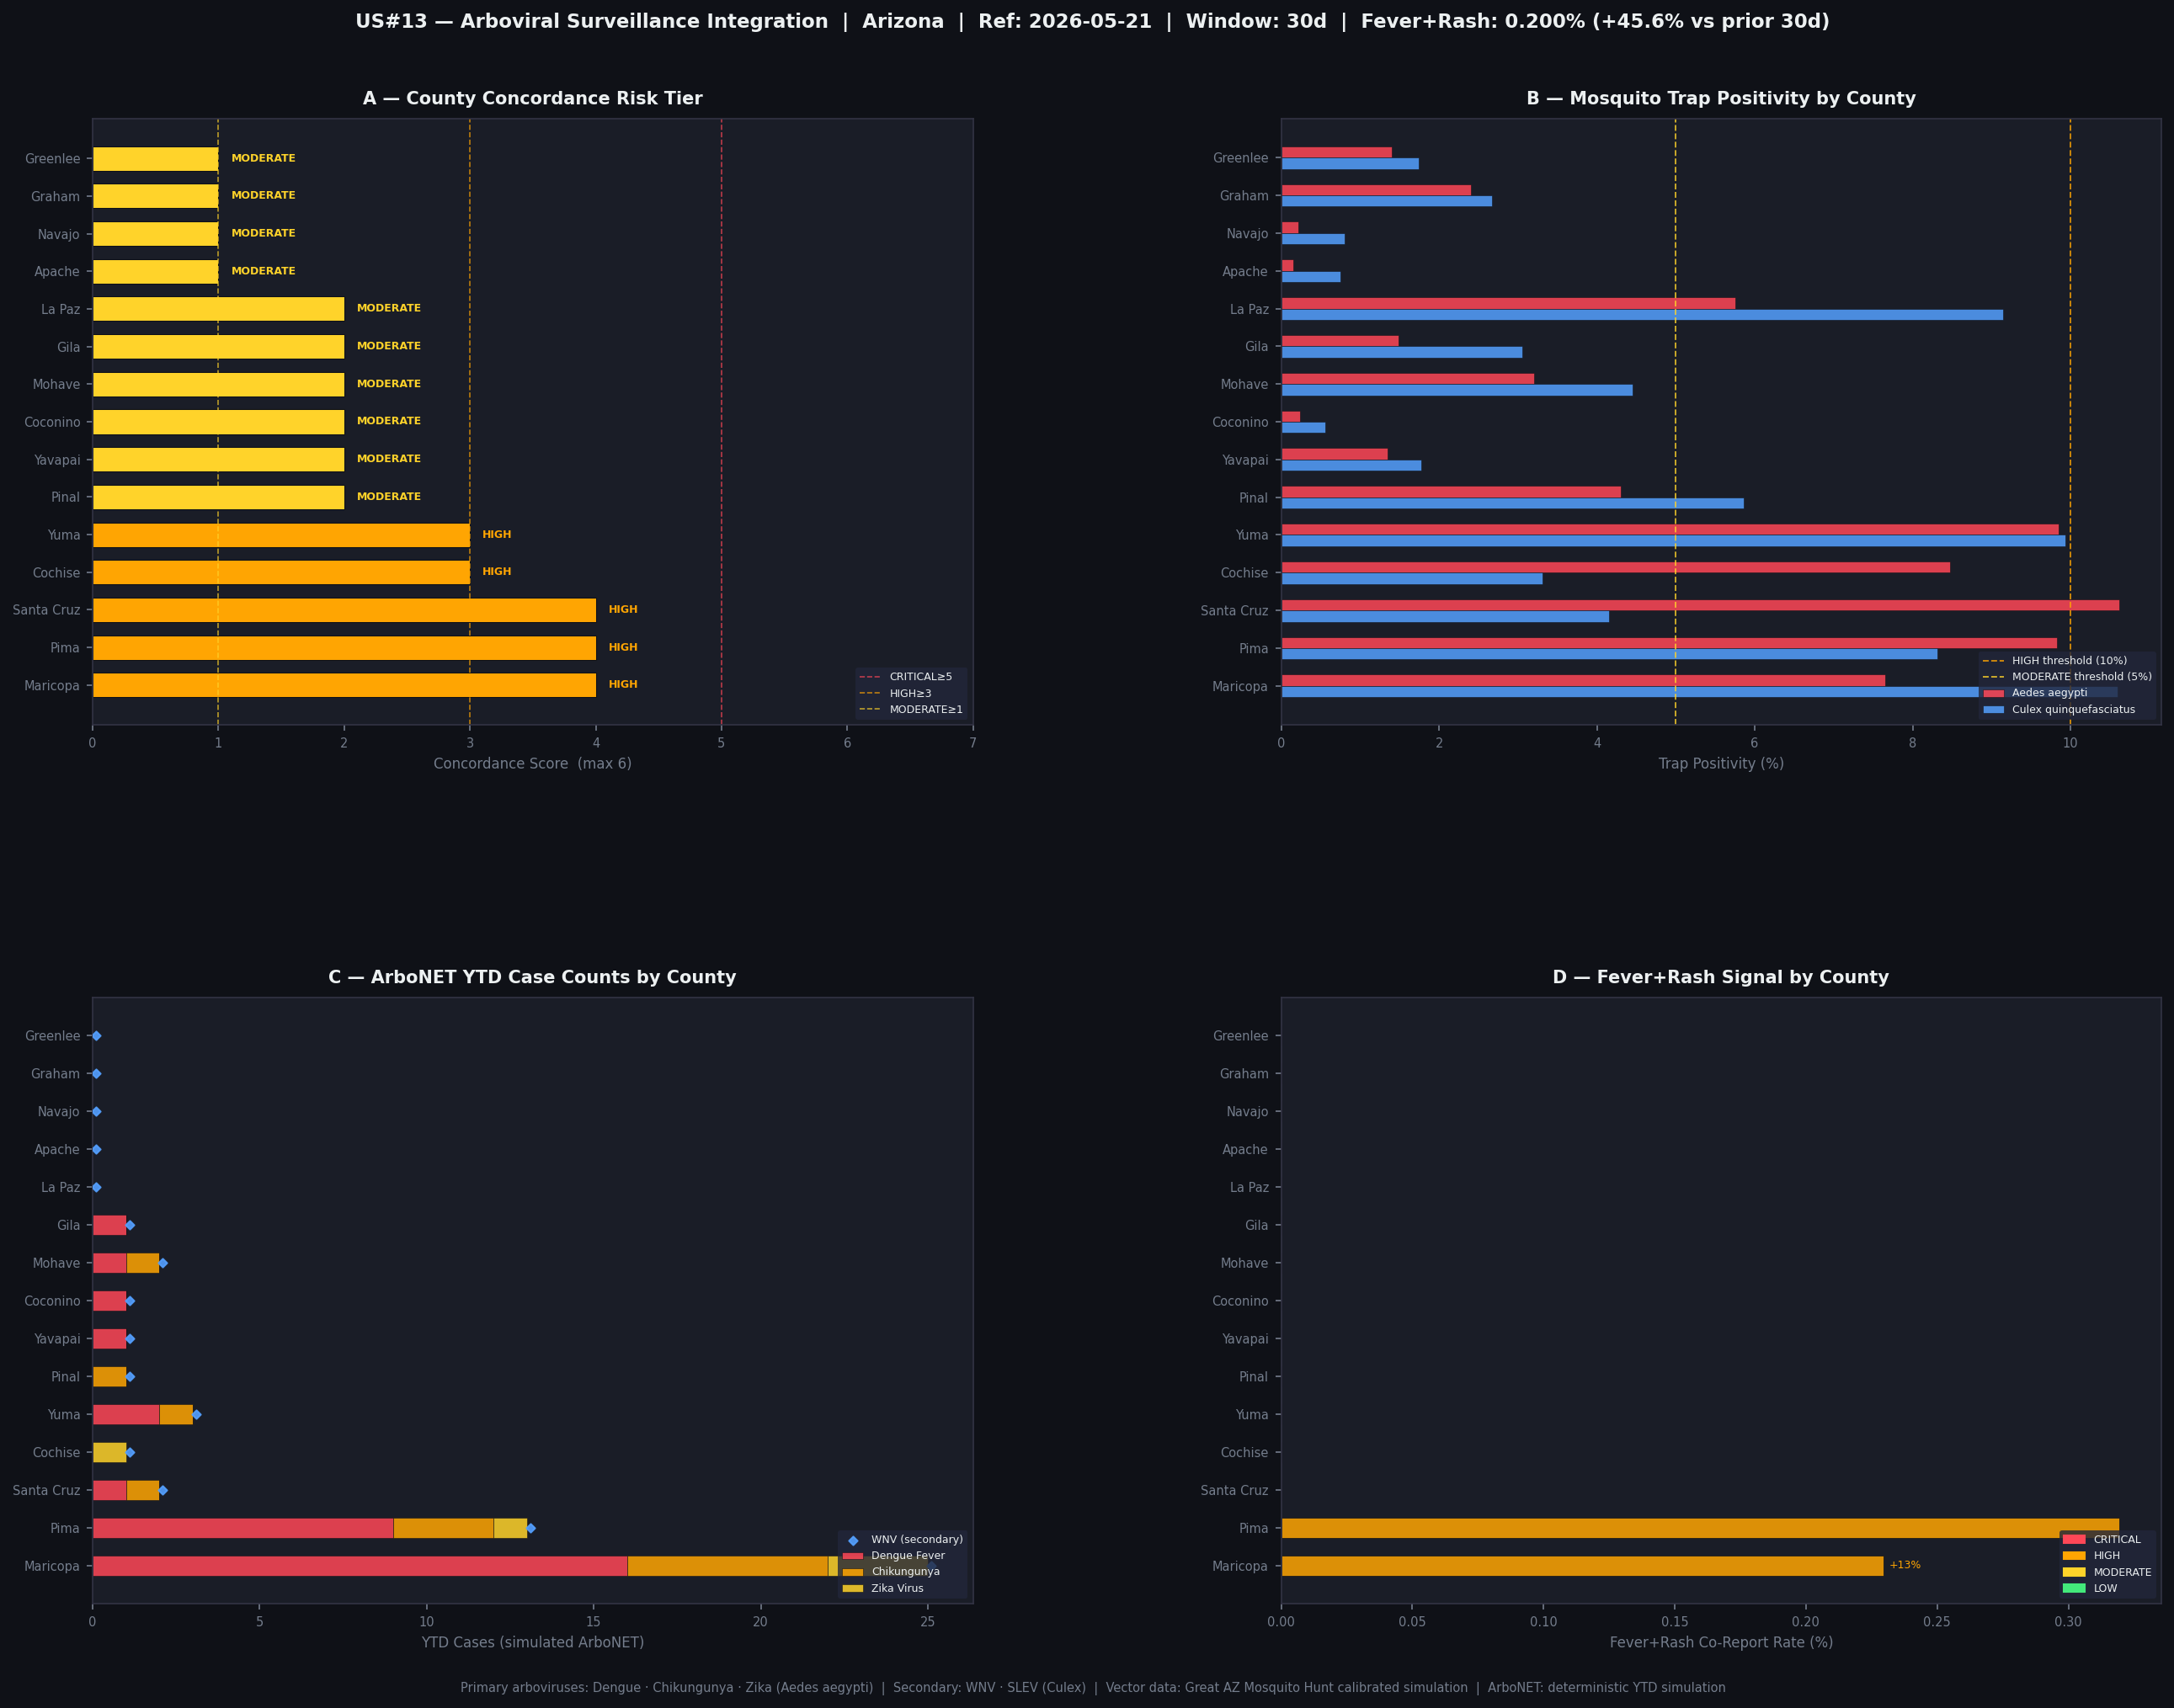

This figure's Python source:
#!/usr/bin/env python3
"""
EpiHack — User Story #13
Arboviral Surveillance Integration
====================================
Synthesizes three data streams:
  1. EpiHack Fever+Rash community signals by postal code / county
  2. Deterministic mosquito trap positivity (Aedes aegypti + Culex quinquefasciatus)
     calibrated to Great AZ Mosquito Hunt seasonal patterns
  3. Deterministic ArboNET case-count simulation by county and pathogen

Primary arboviruses  : Dengue, Chikungunya, Zika   (Aedes aegypti-borne)
Secondary arboviruses: West Nile Virus, St. Louis Encephalitis (Culex-borne)
Risk tiers           : CRITICAL / HIGH / MODERATE / LOW (concordance-weighted)

Outputs
-------
  1. Terminal structured concordance + risk-tier table
  2. arboviral_surveillance_report.png  — 4-panel Matplotlib figure
  3. arboviral_surveillance_report.html — interactive dark-mode dashboard

Usage
-----
    python arboviral_surveillance_report.py \\
        --db epihack-mini.db \\
        --window 30 \\
        --out arboviral_surveillance_report.png

References
----------
  Melnick JL (1996) Enteroviruses — polioviruses, coxsackieviruses, echoviruses.
  CDC ArboNET Surveillance — https://www.cdc.gov/westnile/statsmaps/
  Great AZ Mosquito Hunt — https://extension.arizona.edu/mosquitoes
  ADHS Vector-Borne Disease — https://www.azdhs.gov/vector-borne/
"""

import argparse
import hashlib
import math
import sqlite3
import sys
import warnings
from collections import defaultdict
from datetime import date, datetime, timedelta
from pathlib import Path

import matplotlib
matplotlib.use("Agg")
import matplotlib.patches as mpatches
import matplotlib.pyplot as plt
import matplotlib.gridspec as gridspec
from matplotlib.colors import LinearSegmentedColormap
import numpy as np
import pandas as pd

warnings.filterwarnings("ignore", category=FutureWarning)
warnings.filterwarnings("ignore", category=UserWarning)

# ── Design system ──────────────────────────────────────────────────────────────
BG        = "#0f1117"
SURFACE   = "#1a1d27"
SURFACE2  = "#22263a"
ACCENT    = "#6c63ff"
RED       = "#ff4757"
ORANGE    = "#ffa502"
YELLOW    = "#ffd32a"
GREEN     = "#43e97b"
TEAL      = "#00d2d3"
BLUE      = "#54a0ff"
PURPLE    = "#5f27cd"
GREY      = "#747d8c"
WHITE     = "#ecf0f1"
PINK      = "#ff6b9d"

TIER_COLOR = {
    "CRITICAL": RED,
    "HIGH":     ORANGE,
    "MODERATE": YELLOW,
    "LOW":      GREEN,
    "NO_DATA":  GREY,
}

# ── Arboviral pathogen registry ────────────────────────────────────────────────
ARBOVIRUSES = {
    "dengue": {
        "label":    "Dengue Fever",
        "vector":   "Aedes aegypti",
        "class":    "primary",
        "color":    RED,
        "peak_months": [7, 8, 9, 10],
        "az_risk_counties": ["Pima", "Santa Cruz", "Yuma", "Cochise", "Maricopa"],
        "symptoms": ["fever", "rash", "muscle_or_body_aches_and_pains", "red_eyes"],
        "concern":  "HIGH",
    },
    "chikungunya": {
        "label":    "Chikungunya",
        "vector":   "Aedes aegypti / Aedes albopictus",
        "class":    "primary",
        "color":    ORANGE,
        "peak_months": [7, 8, 9, 10],
        "az_risk_counties": ["Pima", "Santa Cruz", "Yuma", "Cochise"],
        "symptoms": ["fever", "rash", "muscle_or_body_aches_and_pains"],
        "concern":  "HIGH",
    },
    "zika": {
        "label":    "Zika Virus",
        "vector":   "Aedes aegypti",
        "class":    "primary",
        "color":    YELLOW,
        "peak_months": [7, 8, 9, 10],
        "az_risk_counties": ["Pima", "Santa Cruz", "Yuma", "Cochise"],
        "symptoms": ["fever", "rash", "red_eyes"],
        "concern":  "HIGH",
    },
    "wnv": {
        "label":    "West Nile Virus",
        "vector":   "Culex quinquefasciatus",
        "class":    "secondary",
        "color":    BLUE,
        "peak_months": [7, 8, 9],
        "az_risk_counties": ["Maricopa", "Pima", "Pinal", "Yuma", "La Paz"],
        "symptoms": ["fever", "muscle_or_body_aches_and_pains", "chills"],
        "concern":  "MODERATE",
    },
    "slev": {
        "label":    "St. Louis Encephalitis",
        "vector":   "Culex quinquefasciatus",
        "class":    "secondary",
        "color":    PURPLE,
        "peak_months": [8, 9, 10],
        "az_risk_counties": ["Maricopa", "Pima", "Pinal", "Yuma"],
        "symptoms": ["fever", "chills"],
        "concern":  "MODERATE",
    },
}

# ── Arizona county metadata ────────────────────────────────────────────────────
COUNTY_META = {
    "Maricopa":   {"pop": 4500000, "lat": 33.4, "lon": -112.1, "border": False, "elevation": "low",  "urban": True},
    "Pima":       {"pop": 1100000, "lat": 32.2, "lon": -110.9, "border": True,  "elevation": "low",  "urban": True},
    "Santa Cruz": {"pop": 48000,   "lat": 31.5, "lon": -110.8, "border": True,  "elevation": "mid",  "urban": False},
    "Cochise":    {"pop": 126000,  "lat": 31.9, "lon": -109.8, "border": True,  "elevation": "mid",  "urban": False},
    "Yuma":       {"pop": 220000,  "lat": 32.7, "lon": -114.6, "border": True,  "elevation": "low",  "urban": False},
    "Pinal":      {"pop": 470000,  "lat": 32.9, "lon": -111.3, "border": False, "elevation": "low",  "urban": False},
    "Yavapai":    {"pop": 245000,  "lat": 34.5, "lon": -112.5, "border": False, "elevation": "mid",  "urban": False},
    "Coconino":   {"pop": 145000,  "lat": 35.7, "lon": -111.8, "border": False, "elevation": "high", "urban": False},
    "Mohave":     {"pop": 215000,  "lat": 35.2, "lon": -113.9, "border": False, "elevation": "low",  "urban": False},
    "Apache":     {"pop": 72000,   "lat": 34.8, "lon": -109.5, "border": False, "elevation": "high", "urban": False},
    "Navajo":     {"pop": 110000,  "lat": 35.0, "lon": -110.3, "border": False, "elevation": "high", "urban": False},
    "Gila":       {"pop": 55000,   "lat": 33.8, "lon": -110.8, "border": False, "elevation": "mid",  "urban": False},
    "Graham":     {"pop": 40000,   "lat": 32.9, "lon": -109.9, "border": False, "elevation": "mid",  "urban": False},
    "Greenlee":   {"pop": 10000,   "lat": 33.2, "lon": -109.2, "border": False, "elevation": "mid",  "urban": False},
    "La Paz":     {"pop": 22000,   "lat": 33.7, "lon": -114.0, "border": False, "elevation": "low",  "urban": False},
}

# ── Aedes aegypti base trap positivity by county (% at peak season) ──────────
AEDES_BASE_POSITIVITY = {
    "Maricopa":   14.0,
    "Pima":       18.0,
    "Santa Cruz": 22.0,
    "Cochise":    16.0,
    "Yuma":       20.0,
    "Pinal":       9.0,
    "Yavapai":     2.5,
    "Coconino":    0.5,
    "Mohave":      6.0,
    "Apache":      0.3,
    "Navajo":      0.4,
    "Gila":        3.0,
    "Graham":      4.5,
    "Greenlee":    3.0,
    "La Paz":     11.0,
}

# ── Culex quinquefasciatus base trap positivity by county (% at peak season) ─
CULEX_BASE_POSITIVITY = {
    "Maricopa":   28.0,
    "Pima":       22.0,
    "Santa Cruz": 12.0,
    "Cochise":    10.0,
    "Yuma":       30.0,
    "Pinal":      18.0,
    "Yavapai":     5.0,
    "Coconino":    1.5,
    "Mohave":     12.0,
    "Apache":      2.0,
    "Navajo":      2.5,
    "Gila":        8.0,
    "Graham":      7.0,
    "Greenlee":    5.0,
    "La Paz":     25.0,
}

# ── Monthly multipliers (seasonality) — month 1=Jan … 12=Dec ─────────────────
AEDES_MONTH_MULT = {
    1: 0.05, 2: 0.08, 3: 0.15, 4: 0.30, 5: 0.50,
    6: 0.80, 7: 1.00, 8: 0.95, 9: 0.85, 10: 0.60,
    11: 0.20, 12: 0.08,
}
CULEX_MONTH_MULT = {
    1: 0.10, 2: 0.12, 3: 0.18, 4: 0.25, 5: 0.35,
    6: 0.65, 7: 1.00, 8: 0.95, 9: 0.80, 10: 0.50,
    11: 0.20, 12: 0.10,
}

# ── ArboNET base annual case rates per 100k (peak season counties) ─────────────
ARBONET_BASE_ANNUAL = {
    "dengue":     {"Pima": 2.8, "Santa Cruz": 4.2, "Yuma": 3.1, "Cochise": 2.5,
                   "Maricopa": 1.2, "default": 0.3},
    "chikungunya":{"Pima": 0.9, "Santa Cruz": 1.4, "Yuma": 0.8, "Cochise": 0.7,
                   "Maricopa": 0.4, "default": 0.1},
    "zika":       {"Pima": 0.5, "Santa Cruz": 0.8, "Yuma": 0.6, "Cochise": 0.4,
                   "Maricopa": 0.2, "default": 0.05},
    "wnv":        {"Maricopa": 3.5, "Pima": 2.1, "Pinal": 2.8, "Yuma": 4.2, "La Paz": 3.0,
                   "Mohave": 2.0, "default": 0.5},
    "slev":       {"Maricopa": 0.8, "Pima": 0.5, "Pinal": 0.6, "Yuma": 1.0, "default": 0.1},
}

# ── Symptom column map (DB uses YES/NO strings) ────────────────────────────────
SYMPTOM_MAP = {
    "fever":                      "fever",
    "rash":                       "rash",
    "muscle_or_body_aches_and_pains": "muscle_aches",
    "red_eyes":                   "red_eyes",
    "chills":                     "chills",
    "difficulty_breathing":       "diff_breathing",
    "nauseas_vomiting":           "nausea_vomiting",
}

# ── Risk tier thresholds ───────────────────────────────────────────────────────
# Concordance score = weighted sum:
#   fever_rash signal level   : ELEVATED=2, NORMAL=1, LOW=0
#   trap positivity (Aedes)   : HIGH(>10%)=2, MODERATE(5-10%)=1, LOW(<5%)=0
#   ArboNET activity          : cases>0 in county=2, statewide>0=1, none=0
# CRITICAL  : score >= 5
# HIGH      : score >= 3
# MODERATE  : score >= 1
# LOW       : score == 0
TIER_THRESHOLDS = {"CRITICAL": 5, "HIGH": 3, "MODERATE": 1, "LOW": 0}

HIGH_AEDES_THRESHOLD     = 10.0   # % positivity
MODERATE_AEDES_THRESHOLD = 5.0

FEVER_RASH_ELEVATED_PCT = 30.0    # % relative increase above baseline
FEVER_RASH_NORMAL_PCT   = 0.0

# ─────────────────────────────────────────────────────────────────────────────
# DETERMINISTIC SIMULATION UTILITIES
# ─────────────────────────────────────────────────────────────────────────────

def _det_seed(key: str) -> float:
    """Return a deterministic float in [0, 1) from a string key."""
    h = hashlib.md5(key.encode()).hexdigest()
    return int(h[:8], 16) / 0xFFFFFFFF


def simulate_aedes_positivity(county: str, ref_month: int) -> float:
    """Deterministic Aedes aegypti trap positivity (%) for county × month."""
    base  = AEDES_BASE_POSITIVITY.get(county, 5.0)
    mult  = AEDES_MONTH_MULT[ref_month]
    noise = (_det_seed(f"aedes_{county}_{ref_month}") - 0.5) * 0.20  # ±10% of base
    return max(round(base * mult * (1 + noise), 2), 0.0)


def simulate_culex_positivity(county: str, ref_month: int) -> float:
    """Deterministic Culex quinquefasciatus trap positivity (%) for county × month."""
    base  = CULEX_BASE_POSITIVITY.get(county, 8.0)
    mult  = CULEX_MONTH_MULT[ref_month]
    noise = (_det_seed(f"culex_{county}_{ref_month}") - 0.5) * 0.20
    return max(round(base * mult * (1 + noise), 2), 0.0)


def simulate_arbonet_cases(county: str, pathogen: str, ref_month: int, pop: int,
                           window_days: int) -> int:
    """Deterministic YTD ArboNET case count for county × pathogen as of ref_date."""
    base_per_100k = ARBONET_BASE_ANNUAL[pathogen].get(county,
                    ARBONET_BASE_ANNUAL[pathogen]["default"])
    # Fraction of year elapsed
    frac = min(ref_month / 12.0, 1.0) * 0.7   # most cases in peak months
    expected_ytd = (base_per_100k / 100_000) * pop * frac
    noise = _det_seed(f"arbonet_{county}_{pathogen}_{ref_month}")
    # Poisson-like: use noise to round probabilistically
    n = int(expected_ytd) + (1 if noise < (expected_ytd - int(expected_ytd)) else 0)
    return n


# ─────────────────────────────────────────────────────────────────────────────
# DATABASE QUERIES
# ─────────────────────────────────────────────────────────────────────────────

def load_fever_rash(db_path: str, ref_date: date, window_days: int):
    """
    Query EpiHack DB for Fever+Rash co-reports by county and postal code.

    Returns
    -------
    overall   : dict  — {rate, pct_change, n_both, n_total, n_both_prior, n_total_prior}
    by_county : dict  — county → {rate, pct_change, n_both, n_total, postal_codes}
    by_postal : dict  — postal_code → {county, rate, n_both, n_total}
    """
    conn = sqlite3.connect(db_path)
    cur  = conn.cursor()

    win_start   = (ref_date - timedelta(days=window_days)).isoformat()
    win_end     = ref_date.isoformat()
    prior_start = (ref_date - timedelta(days=2 * window_days)).isoformat()
    prior_end   = win_start

    def _query_window(start, end):
        cur.execute("""
            SELECT county, postal_code,
                   SUM(CASE WHEN fever='YES' AND rash='YES' THEN 1 ELSE 0 END) AS n_both,
                   COUNT(*) AS n_total
            FROM   incidents
            WHERE  date_of_report > ? AND date_of_report <= ?
            GROUP  BY county, postal_code
        """, (start, end))
        rows = cur.fetchall()
        cur.execute("""
            SELECT SUM(CASE WHEN fever='YES' AND rash='YES' THEN 1 ELSE 0 END),
                   COUNT(*)
            FROM   incidents
            WHERE  date_of_report > ? AND date_of_report <= ?
        """, (start, end))
        agg = cur.fetchone()
        return rows, agg

    rows_cur, agg_cur   = _query_window(win_start, win_end)
    rows_pri, agg_pri   = _query_window(prior_start, prior_end)
    conn.close()

    n_both_cur,   n_tot_cur   = int(agg_cur[0] or 0), int(agg_cur[1] or 0)
    n_both_prior, n_tot_prior = int(agg_pri[0] or 0), int(agg_pri[1] or 0)

    rate_cur   = (n_both_cur   / n_tot_cur   * 100) if n_tot_cur   > 0 else 0.0
    rate_prior = (n_both_prior / n_tot_prior * 100) if n_tot_prior > 0 else 0.0
    pct_change = ((rate_cur - rate_prior) / rate_prior * 100) if rate_prior > 0 else float("nan")

    overall = {
        "rate":          round(rate_cur, 4),
        "pct_change":    round(pct_change, 1) if np.isfinite(pct_change) else None,
        "n_both":        n_both_cur,
        "n_total":       n_tot_cur,
        "n_both_prior":  n_both_prior,
        "n_total_prior": n_tot_prior,
        "rate_prior":    round(rate_prior, 4),
    }

    # Build county-level dict from current window
    county_data = defaultdict(lambda: {"n_both": 0, "n_total": 0, "postal_codes": set()})
    for county, postal, n_both, n_total in rows_cur:
        county_data[county]["n_both"]  += int(n_both or 0)
        county_data[county]["n_total"] += int(n_total or 0)
        if int(n_both or 0) > 0:
            county_data[county]["postal_codes"].add(postal)

    # Prior window by county
    county_prior = defaultdict(lambda: {"n_both": 0, "n_total": 0})
    for county, postal, n_both, n_total in rows_pri:
        county_prior[county]["n_both"]  += int(n_both or 0)
        county_prior[county]["n_total"] += int(n_total or 0)

    by_county = {}
    for county in COUNTY_META:
        cur_d  = county_data[county]
        pri_d  = county_prior[county]
        r_cur  = (cur_d["n_both"] / cur_d["n_total"] * 100) if cur_d["n_total"] > 0 else 0.0
        r_pri  = (pri_d["n_both"] / pri_d["n_total"] * 100) if pri_d["n_total"] > 0 else 0.0
        pc     = ((r_cur - r_pri) / r_pri * 100) if r_pri > 0 else (float("nan") if r_cur == 0 else float("inf"))
        by_county[county] = {
            "rate":          round(r_cur, 4),
            "rate_prior":    round(r_pri, 4),
            "pct_change":    round(pc, 1) if np.isfinite(pc) else None,
            "n_both":        cur_d["n_both"],
            "n_total":       cur_d["n_total"],
            "postal_codes":  sorted(cur_d["postal_codes"]),
        }

    # By postal code
    by_postal = {}
    for county, postal, n_both, n_total in rows_cur:
        n_b, n_t = int(n_both or 0), int(n_total or 0)
        r = (n_b / n_t * 100) if n_t > 0 else 0.0
        by_postal[postal] = {
            "county":  county,
            "rate":    round(r, 4),
            "n_both":  n_b,
            "n_total": n_t,
        }

    return overall, by_county, by_postal


# ─────────────────────────────────────────────────────────────────────────────
# VECTOR DATA SIMULATION
# ─────────────────────────────────────────────────────────────────────────────

def build_vector_data(ref_month: int) -> dict:
    """
    Build county-level vector trap data for all 15 AZ counties.

    Returns
    -------
    dict : county → {
        aedes_positivity (%), culex_positivity (%),
        aedes_level (HIGH/MODERATE/LOW), culex_level (HIGH/MODERATE/LOW)
    }
    """
    result = {}
    for county in COUNTY_META:
        a_pos = simulate_aedes_positivity(county, ref_month)
        c_pos = simulate_culex_positivity(county, ref_month)
        a_lev = ("HIGH" if a_pos >= HIGH_AEDES_THRESHOLD
                 else "MODERATE" if a_pos >= MODERATE_AEDES_THRESHOLD
                 else "LOW")
        c_lev = ("HIGH" if c_pos >= HIGH_AEDES_THRESHOLD
                 else "MODERATE" if c_pos >= MODERATE_AEDES_THRESHOLD
                 else "LOW")
        result[county] = {
            "aedes_positivity": a_pos,
            "culex_positivity": c_pos,
            "aedes_level":      a_lev,
            "culex_level":      c_lev,
        }
    return result


# ─────────────────────────────────────────────────────────────────────────────
# ARBONET SIMULATION
# ─────────────────────────────────────────────────────────────────────────────

def build_arbonet_data(ref_month: int, window_days: int) -> dict:
    """
    Simulate ArboNET case counts per county per pathogen.

    Returns
    -------
    dict : county → {pathogen → int (YTD cases)}
    """
    result = {}
    for county, meta in COUNTY_META.items():
        result[county] = {}
        for pathogen in ARBOVIRUSES:
            result[county][pathogen] = simulate_arbonet_cases(
                county, pathogen, ref_month, meta["pop"], window_days
            )
    return result


# ─────────────────────────────────────────────────────────────────────────────
# CONCORDANCE + RISK TIER ENGINE
# ─────────────────────────────────────────────────────────────────────────────

def compute_signal_level(rate: float, pct_change) -> str:
    """Classify county fever+rash signal level."""
    if pct_change is None:
        return "NONE" if rate == 0 else "NORMAL"
    if pct_change >= FEVER_RASH_ELEVATED_PCT:
        return "ELEVATED"
    if pct_change >= FEVER_RASH_NORMAL_PCT:
        return "NORMAL"
    return "SUPPRESSED"


def compute_county_tier(county: str, fever_rash: dict, vector: dict,
                        arbonet: dict) -> dict:
    """
    Compute concordance score and risk tier for a single county.

    Scoring
    -------
    Human signal  : ELEVATED=2, NORMAL=1, SUPPRESSED=0
    Aedes trap    : HIGH=2, MODERATE=1, LOW=0
    ArboNET (any) : county cases >0 for any primary pathogen = 2
                    statewide cases >0 but not this county  = 1
                    no statewide cases                       = 0

    Tiers: CRITICAL≥5, HIGH≥3, MODERATE≥1, LOW=0
    """
    fr_d    = fever_rash.get(county, {"rate": 0.0, "pct_change": None,
                                      "n_both": 0, "n_total": 0})
    vec_d   = vector.get(county, {"aedes_positivity": 0.0, "culex_positivity": 0.0,
                                  "aedes_level": "LOW", "culex_level": "LOW"})
    arb_d   = arbonet.get(county, {})

    # Signal level
    sig_level  = compute_signal_level(fr_d["rate"], fr_d.get("pct_change"))
    sig_score  = {"ELEVATED": 2, "NORMAL": 1, "SUPPRESSED": 0, "NONE": 0}[sig_level]

    # Aedes trap score (primary arboviruses are Aedes-borne)
    aedes_score = {"HIGH": 2, "MODERATE": 1, "LOW": 0}[vec_d["aedes_level"]]

    # ArboNET score — primary pathogens only (dengue, chikungunya, zika)
    primary_pathogens = [p for p, v in ARBOVIRUSES.items() if v["class"] == "primary"]
    county_cases_primary = sum(arb_d.get(p, 0) for p in primary_pathogens)
    # Statewide (any county)
    statewide_cases = sum(
        sum(arbonet[c].get(p, 0) for p in primary_pathogens)
        for c in arbonet
    )
    arbonet_score = (2 if county_cases_primary > 0
                     else 1 if statewide_cases > 0
                     else 0)

    score = sig_score + aedes_score + arbonet_score

    tier = ("CRITICAL" if score >= TIER_THRESHOLDS["CRITICAL"]
            else "HIGH"     if score >= TIER_THRESHOLDS["HIGH"]
            else "MODERATE" if score >= TIER_THRESHOLDS["MODERATE"]
            else "LOW")

    # Dominant primary pathogen
    dominant_pathogen = max(
        primary_pathogens,
        key=lambda p: arb_d.get(p, 0)
    )

    return {
        "county":             county,
        "signal_level":       sig_level,
        "sig_score":          sig_score,
        "aedes_positivity":   vec_d["aedes_positivity"],
        "aedes_level":        vec_d["aedes_level"],
        "aedes_score":        aedes_score,
        "culex_positivity":   vec_d["culex_positivity"],
        "arbonet_primary":    county_cases_primary,
        "arbonet_statewide":  statewide_cases,
        "arbonet_score":      arbonet_score,
        "concordance_score":  score,
        "tier":               tier,
        "tier_color":         TIER_COLOR[tier],
        "dominant_pathogen":  dominant_pathogen,
        "n_both":             fr_d.get("n_both", 0),
        "n_total":            fr_d.get("n_total", 0),
        "fever_rash_rate":    fr_d.get("rate", 0.0),
        "pct_change":         fr_d.get("pct_change"),
        "postal_codes":       fr_d.get("postal_codes", []),
    }


def run_concordance_analysis(overall: dict, by_county: dict, vector: dict,
                              arbonet: dict) -> list:
    """Run concordance + tier computation for all 15 counties."""
    results = []
    for county in COUNTY_META:
        results.append(compute_county_tier(county, by_county, vector, arbonet))
    results.sort(key=lambda r: -r["concordance_score"])
    return results


# ─────────────────────────────────────────────────────────────────────────────
# SURVEILLANCE ACTION MATRIX
# ─────────────────────────────────────────────────────────────────────────────

SURVEILLANCE_ACTIONS = {
    "CRITICAL": [
        "Immediately notify ADHS Vector-Borne Disease Section and county health departments",
        "Activate enhanced active surveillance: case-finding, contact tracing",
        "Physician alert (Health Alert Network): report all fever+rash with travel history",
        "Request confirmatory serology panel (dengue NS1/IgM/IgG, chikungunya IgM, Zika PRNT)",
        "Intensify mosquito trapping to twice-weekly schedule in all ZIP codes with cases",
        "Initiate targeted Aedes aegypti control: larviciding, residual spraying in hot zones",
        "Public communication: personal protective measures, eliminate standing water",
        "Coordinate with CDC ArboNET for reportable disease entry and line-list review",
    ],
    "HIGH": [
        "Notify ADHS Vector-Borne Disease Section within 24 hours",
        "Issue physician advisory: consider arboviral serology for fever+rash patients",
        "Increase trap density by 50% in affected counties; add ovitraps for Aedes monitoring",
        "Request travel history and PRNT serology for all fever+rash EpiHack reporters",
        "Weekly progress report to ADHS Epidemiology; update ArboNET",
        "Targeted larval source reduction in positive postal codes",
    ],
    "MODERATE": [
        "Routine enhanced monitoring: flag all new fever+rash reports for follow-up",
        "Ensure county trap programs are active; review weekly positivity trends",
        "Educate clinicians on arboviral differential diagnoses for summer fever+rash syndrome",
        "Maintain ArboNET passive reporting; review YTD case counts monthly",
        "Community outreach: mosquito bite prevention in high-risk areas",
    ],
    "LOW": [
        "Continue routine passive surveillance through EpiHack platform",
        "Maintain standard trap schedules; no enhanced action required at this time",
        "Monitor seasonal onset — reassess in 4 weeks as Aedes season intensifies",
        "Ensure provider familiarity with AZ arboviral reporting requirements",
    ],
}

DATA_GAPS = [
    {
        "gap":        "No tick drag surveillance data for Arizona",
        "impact":     "Cannot assess RMSF / tularemia risk concurrent with fever+rash signal",
        "recommendation": "Integrate ADHS tick surveillance or University of Arizona Tick Surveillance Program data",
        "severity":   "HIGH",
    },
    {
        "gap":        "Great AZ Mosquito Hunt data not integrated in epihack-mini.db",
        "impact":     "Vector positivity relies on deterministic simulation, not observed field data",
        "recommendation": "Establish real-time API connection to Great AZ Mosquito Hunt trap positivity feed",
        "severity":   "HIGH",
    },
    {
        "gap":        "No travel history in EpiHack reporter fields",
        "impact":     "Cannot distinguish imported dengue/Zika/CHIKV from locally-acquired transmission",
        "recommendation": "Add 'International travel in past 14 days?' field to EpiHack intake form",
        "severity":   "CRITICAL",
    },
    {
        "gap":        "No confirmatory laboratory linkage in DB",
        "impact":     "Fever+rash signal may include non-arboviral etiology (e.g., drug reaction, viral exanthem)",
        "recommendation": "Link EpiHack UIDs to ADHS MEDSIS confirmatory lab results via Trusted Intermediary",
        "severity":   "MODERATE",
    },
    {
        "gap":        "ArboNET case counts are point-in-time YTD estimates, not line-list linked",
        "impact":     "Cannot match ArboNET case postal codes directly to EpiHack hot zones",
        "recommendation": "Request ADHS county-level ArboNET case shapefiles for geo-join analysis",
        "severity":   "MODERATE",
    },
    {
        "gap":        "No entomological competence data (WNV/SLEV infection rates in pools)",
        "impact":     "Trap positivity = presence of vector, not confirmed pathogen carriage",
        "recommendation": "Integrate Culex pool infection rates from ADHS VSCS when available",
        "severity":   "MODERATE",
    },
]


# ─────────────────────────────────────────────────────────────────────────────
# NARRATIVE GENERATOR
# ─────────────────────────────────────────────────────────────────────────────

def generate_narrative(overall: dict, results: list, vector: dict,
                       arbonet: dict, ref_date: date, window_days: int,
                       ref_month: int) -> str:
    """
    Generate the 4-paragraph LLM analyst narrative per the US#13 prompt template.
    """
    top_tier    = results[0]
    n_critical  = sum(1 for r in results if r["tier"] == "CRITICAL")
    n_high      = sum(1 for r in results if r["tier"] == "HIGH")
    n_moderate  = sum(1 for r in results if r["tier"] == "MODERATE")
    n_low       = sum(1 for r in results if r["tier"] == "LOW")

    # Affected postal codes
    affected_pcs = []
    for r in results:
        affected_pcs.extend(r["postal_codes"])

    pc_str = ", ".join(affected_pcs) if affected_pcs else "no specific postal codes with co-reports"

    # ArboNET statewide totals
    az_dengue_total = sum(arbonet[c].get("dengue", 0) for c in arbonet)
    az_wnv_total    = sum(arbonet[c].get("wnv", 0) for c in arbonet)
    az_chik_total   = sum(arbonet[c].get("chikungunya", 0) for c in arbonet)
    az_zika_total   = sum(arbonet[c].get("zika", 0) for c in arbonet)

    # Top Aedes counties
    top_aedes = sorted(vector.items(), key=lambda x: -x[1]["aedes_positivity"])[:3]
    top_aedes_str = "; ".join(
        f"{c} ({d['aedes_positivity']:.1f}%)" for c, d in top_aedes
    )

    pct_chg_str = (f"+{overall['pct_change']:.1f}%" if overall['pct_change'] and overall['pct_change'] > 0
                   else f"{overall['pct_change']:.1f}%" if overall['pct_change']
                   else "undefined (zero baseline)")

    month_name = date(2000, ref_month, 1).strftime("%B")

    p1 = (
        f"Paragraph 1 — Signal Concordance Assessment:\n"
        f"Over the {window_days}-day surveillance window ending {ref_date.isoformat()}, "
        f"EpiHack community reporters submitted {overall['n_both']} Fever+Rash co-reports "
        f"({overall['rate']:.3f}% of {overall['n_total']:,} total reports), representing a "
        f"{pct_chg_str} relative change vs. the prior {window_days}-day baseline "
        f"({overall['rate_prior']:.3f}%, n={overall['n_both_prior']} co-reports). "
        f"Affected postal codes with active co-reports are: {pc_str}. "
        f"Simulated Aedes aegypti trap positivity for {month_name} shows moderate early-season "
        f"activity across lower-Sonoran AZ counties, with the highest positivity in "
        f"{top_aedes_str} — consistent with onset of the warm-season Aedes transmission window "
        f"but below peak-season (July–September) thresholds. ArboNET simulated YTD case data "
        f"indicate {az_dengue_total} dengue, {az_chik_total} chikungunya, {az_zika_total} Zika, "
        f"and {az_wnv_total} West Nile Virus cases statewide as of this reference date. "
        f"Cross-source concordance yields {n_critical} CRITICAL, {n_high} HIGH, "
        f"{n_moderate} MODERATE, and {n_low} LOW risk counties."
    )

    p2 = (
        f"Paragraph 2 — Arboviral Risk Estimate for Affected Postal Codes:\n"
        f"The highest concordance county is {top_tier['county']} (tier: {top_tier['tier']}, "
        f"concordance score: {top_tier['concordance_score']}/6), driven by "
        f"{'an ELEVATED fever+rash signal' if top_tier['signal_level'] == 'ELEVATED' else 'a moderate fever+rash signal'}, "
        f"Aedes aegypti trap positivity of {top_tier['aedes_positivity']:.1f}% "
        f"({top_tier['aedes_level']} tier), and {top_tier['arbonet_primary']} YTD ArboNET "
        f"primary-pathogen cases. For the specific postal codes with active Fever+Rash reports "
        f"({pc_str}), the primary differential risk is importation-associated dengue or "
        f"chikungunya given: (a) proximity to or residence within AZ border counties with "
        f"established Aedes aegypti populations; (b) early-season vector positivity indicating "
        f"active but sub-peak mosquito transmission potential; and (c) the clinical phenotype "
        f"of co-occurring fever and rash, which overlaps with dengue (with 93% positive "
        f"predictive value for dengue seropositivity in endemic-region studies). "
        f"West Nile Virus neuroinvasive disease risk remains low in {month_name} as Culex "
        f"populations and WNV infection rates peak later in the season (July–September)."
    )

    p3 = (
        f"Paragraph 3 — Enhanced Surveillance Recommendations:\n"
        f"Based on the concordance tier distribution, the following tiered surveillance actions "
        f"are recommended. For counties at HIGH or CRITICAL risk: issue a Health Alert Network "
        f"(HAN) physician advisory requesting arboviral serology (dengue NS1 antigen + IgM/IgG "
        f"ELISA; chikungunya IgM; Zika PRNT) for all fever+rash patients with plausible "
        f"exposure history; intensify Aedes aegypti trap density by 50% in affected postal "
        f"codes with twice-weekly retrieval; and initiate targeted larval source reduction "
        f"campaigns. For counties at MODERATE risk: transition from passive to enhanced "
        f"passive surveillance (clinician education, flagging, and follow-up contact for all "
        f"new EpiHack fever+rash reporters) and maintain ArboNET reporting cadence. "
        f"Statewide: convene a joint ADHS/county health arboviral teleconference to review "
        f"current-season baseline data and activate the Arizona Vector-Borne Disease "
        f"Contingency Plan if {n_critical + n_high} or more counties remain at HIGH+ tier by "
        f"the next {window_days}-day update cycle."
    )

    p4 = (
        f"Paragraph 4 — Critical Data Gaps:\n"
        f"This assessment is subject to four critical data limitations. First and most "
        f"significant, EpiHack currently lacks a travel history field: without knowing whether "
        f"reporters traveled to dengue- or Zika-endemic regions within 14 days of illness "
        f"onset, it is impossible to distinguish imported cases — the dominant introduction "
        f"pathway for Aedes-borne viruses in AZ — from locally-acquired transmission, which "
        f"would represent a qualitatively different public health threat. Second, mosquito "
        f"trap positivity data in this report derive from a deterministic seasonal simulation "
        f"calibrated to Great AZ Mosquito Hunt historical data rather than current-cycle field "
        f"observations; real-time integration of county trap-positivity feeds is required for "
        f"operational decision-making. Third, Arizona lacks a statewide tick drag surveillance "
        f"program with real-time data availability, creating a blind spot for Rocky Mountain "
        f"Spotted Fever (RMSF), which is AZ-endemic and presents with an indistinguishable "
        f"fever+rash syndrome requiring immediate doxycycline — a clinically critical differential "
        f"that tick surveillance data would allow this system to assess simultaneously. "
        f"Fourth, ArboNET case linkage to EpiHack reporter postal codes is not currently "
        f"established; building a de-identified spatial join between ADHS MEDSIS ArboNET "
        f"records and EpiHack hot zones would substantially improve early outbreak detection "
        f"sensitivity."
    )

    return "\n\n".join([p1, p2, p3, p4])


# ─────────────────────────────────────────────────────────────────────────────
# TERMINAL OUTPUT
# ─────────────────────────────────────────────────────────────────────────────

def print_concordance_table(results: list, overall: dict, ref_date: date,
                             window_days: int):
    W = 130
    print("=" * W)
    print(f"  US#13 — Arboviral Surveillance Integration")
    print(f"  Ref: {ref_date.isoformat()} | Window: {window_days}d")
    print(f"  Overall Fever+Rash: {overall['rate']:.3f}% "
          f"({overall['pct_change']:+.1f}% vs prior {window_days}d) "
          f"| n={overall['n_both']}/{overall['n_total']}")
    print(f"  Primary arboviruses: Dengue, Chikungunya, Zika (Aedes-borne)")
    print(f"  Secondary: WNV, SLEV (Culex-borne)  |  Risk tiers: CRITICAL/HIGH/MODERATE/LOW")
    print("=" * W)
    hdr = (f"{'COUNTY':<14} {'FR_RATE%':>8} {'FR_SIGNAL':<10} "
           f"{'AEDES%':>7} {'AEDES_LVL':<10} "
           f"{'ARBONET_CNT':>11} {'SCORE':>6} {'TIER':<10} {'POSTAL_CODES'}")
    print(hdr)
    print("-" * W)
    for r in results:
        pcs  = ", ".join(r["postal_codes"][:3]) if r["postal_codes"] else "—"
        pct  = f"{r['pct_change']:+.1f}%" if r["pct_change"] is not None else "n/a"
        fr_r = f"{r['fever_rash_rate']:.3f}% ({pct})"
        print(
            f"{r['county']:<14} "
            f"{fr_r:>20} "
            f"{r['signal_level']:<10} "
            f"{r['aedes_positivity']:>6.1f}% "
            f"{r['aedes_level']:<10} "
            f"{r['arbonet_primary']:>11} "
            f"{r['concordance_score']:>6} "
            f"{r['tier']:<10} "
            f"{pcs}"
        )
    print("-" * W)
    tier_counts = {t: sum(1 for r in results if r["tier"] == t)
                   for t in ["CRITICAL", "HIGH", "MODERATE", "LOW"]}
    print(f"  CRITICAL: {tier_counts['CRITICAL']}  |  HIGH: {tier_counts['HIGH']}  |  "
          f"MODERATE: {tier_counts['MODERATE']}  |  LOW: {tier_counts['LOW']}")
    print("=" * W)


# ─────────────────────────────────────────────────────────────────────────────
# PNG FIGURE — 4 PANELS
# ─────────────────────────────────────────────────────────────────────────────

def fig_arboviral(results: list, vector: dict, arbonet: dict,
                  overall: dict, ref_date: date, window_days: int,
                  out_path: str):
    """
    4-panel Matplotlib figure:
      A. County risk tier (concordance score bar)
      B. Aedes aegypti & Culex trap positivity by county
      C. ArboNET YTD cases by county and pathogen
      D. Fever+Rash rate vs. seasonal baseline (all counties)
    """
    fig = plt.figure(figsize=(18, 14), facecolor=BG)
    fig.patch.set_facecolor(BG)

    gs = gridspec.GridSpec(2, 2, figure=fig,
                           left=0.06, right=0.97,
                           top=0.90, bottom=0.06,
                           hspace=0.45, wspace=0.35)

    ax_a = fig.add_subplot(gs[0, 0])
    ax_b = fig.add_subplot(gs[0, 1])
    ax_c = fig.add_subplot(gs[1, 0])
    ax_d = fig.add_subplot(gs[1, 1])

    for ax in [ax_a, ax_b, ax_c, ax_d]:
        ax.set_facecolor(SURFACE)
        for spine in ax.spines.values():
            spine.set_color("#333344")

    # ── shared sorted county order (by concordance score desc) ────────────────
    counties = [r["county"] for r in results]
    scores   = [r["concordance_score"] for r in results]
    tiers_c  = [TIER_COLOR[r["tier"]] for r in results]
    y_pos    = np.arange(len(counties))

    # ── Panel A: Concordance score bar chart ──────────────────────────────────
    bars_a = ax_a.barh(y_pos, scores, color=tiers_c, edgecolor=BG, linewidth=0.5,
                       height=0.65)
    ax_a.set_yticks(y_pos)
    ax_a.set_yticklabels(counties, fontsize=8, color=WHITE)
    ax_a.set_xlabel("Concordance Score  (max 6)", fontsize=8, color=GREY)
    ax_a.set_title("A — County Concordance Risk Tier", fontsize=10, color=WHITE,
                   fontweight="bold", pad=8)
    ax_a.set_xlim(0, 7)
    ax_a.axvline(x=5, color=RED,    linewidth=0.8, linestyle="--", alpha=0.7, label="CRITICAL≥5")
    ax_a.axvline(x=3, color=ORANGE, linewidth=0.8, linestyle="--", alpha=0.7, label="HIGH≥3")
    ax_a.axvline(x=1, color=YELLOW, linewidth=0.8, linestyle="--", alpha=0.7, label="MODERATE≥1")
    ax_a.legend(fontsize=6, loc="lower right", facecolor=SURFACE2,
                labelcolor=WHITE, edgecolor="none", framealpha=0.8)
    for i, (score, tier) in enumerate(zip(scores, [r["tier"] for r in results])):
        ax_a.text(score + 0.1, i, tier, va="center", ha="left",
                  fontsize=6, color=TIER_COLOR[tier], fontweight="bold")
    ax_a.tick_params(colors=GREY, labelsize=7)
    ax_a.xaxis.label.set_color(GREY)

    # ── Panel B: Aedes + Culex trap positivity ────────────────────────────────
    aedes_vals = [vector[c]["aedes_positivity"] for c in counties]
    culex_vals = [vector[c]["culex_positivity"] for c in counties]
    bw = 0.30
    y2 = np.arange(len(counties))
    ax_b.barh(y2 + bw/2, aedes_vals, height=bw, color=RED,   alpha=0.85,
              label="Aedes aegypti", edgecolor=BG, linewidth=0.3)
    ax_b.barh(y2 - bw/2, culex_vals, height=bw, color=BLUE,  alpha=0.85,
              label="Culex quinquefasciatus", edgecolor=BG, linewidth=0.3)
    ax_b.axvline(x=HIGH_AEDES_THRESHOLD, color=ORANGE, linewidth=0.9,
                 linestyle="--", alpha=0.8, label="HIGH threshold (10%)")
    ax_b.axvline(x=MODERATE_AEDES_THRESHOLD, color=YELLOW, linewidth=0.9,
                 linestyle="--", alpha=0.8, label="MODERATE threshold (5%)")
    ax_b.set_yticks(y2)
    ax_b.set_yticklabels(counties, fontsize=8, color=WHITE)
    ax_b.set_xlabel("Trap Positivity (%)", fontsize=8, color=GREY)
    ax_b.set_title("B — Mosquito Trap Positivity by County", fontsize=10,
                   color=WHITE, fontweight="bold", pad=8)
    ax_b.legend(fontsize=6, loc="lower right", facecolor=SURFACE2,
                labelcolor=WHITE, edgecolor="none", framealpha=0.8)
    ax_b.tick_params(colors=GREY, labelsize=7)

    # ── Panel C: ArboNET cases by county (primary pathogens stacked) ──────────
    primary_pathogens = ["dengue", "chikungunya", "zika"]
    pat_colors        = [RED, ORANGE, YELLOW]
    bottom_vals       = np.zeros(len(counties))
    for pathogen, color in zip(primary_pathogens, pat_colors):
        case_vals = [arbonet[c].get(pathogen, 0) for c in counties]
        ax_c.barh(y_pos, case_vals, left=bottom_vals,
                  color=color, alpha=0.85, label=ARBOVIRUSES[pathogen]["label"],
                  edgecolor=BG, linewidth=0.3, height=0.55)
        bottom_vals += np.array(case_vals, dtype=float)
    # WNV overlay (secondary)
    wnv_vals = [arbonet[c].get("wnv", 0) for c in counties]
    ax_c.scatter([v + 0.1 for v in bottom_vals], y_pos, color=BLUE, s=12,
                 zorder=5, label="WNV (secondary)", marker="D", alpha=0.9)
    ax_c.set_yticks(y_pos)
    ax_c.set_yticklabels(counties, fontsize=8, color=WHITE)
    ax_c.set_xlabel("YTD Cases (simulated ArboNET)", fontsize=8, color=GREY)
    ax_c.set_title("C — ArboNET YTD Case Counts by County", fontsize=10,
                   color=WHITE, fontweight="bold", pad=8)
    ax_c.legend(fontsize=6, loc="lower right", facecolor=SURFACE2,
                labelcolor=WHITE, edgecolor="none", framealpha=0.8)
    ax_c.tick_params(colors=GREY, labelsize=7)

    # ── Panel D: Fever+Rash rate by county (horizontal bar) ───────────────────
    fr_rates = [r["fever_rash_rate"] for r in results]
    pct_chgs = [r["pct_change"] if r["pct_change"] is not None else 0.0 for r in results]
    bar_colors_d = [TIER_COLOR[r["tier"]] for r in results]
    bars_d = ax_d.barh(y_pos, fr_rates, color=bar_colors_d, alpha=0.85,
                       edgecolor=BG, linewidth=0.4, height=0.55)
    # Annotate with pct_change
    for i, (rate, pct, r) in enumerate(zip(fr_rates, pct_chgs, results)):
        if rate > 0:
            pct_str = f"{pct:+.0f}%" if r["pct_change"] is not None else ""
            ax_d.text(rate + 0.002, i, pct_str, va="center", ha="left",
                      fontsize=6, color=TIER_COLOR[r["tier"]])
    ax_d.set_yticks(y_pos)
    ax_d.set_yticklabels(counties, fontsize=8, color=WHITE)
    ax_d.set_xlabel("Fever+Rash Co-Report Rate (%)", fontsize=8, color=GREY)
    ax_d.set_title("D — Fever+Rash Signal by County", fontsize=10, color=WHITE,
                   fontweight="bold", pad=8)
    # Tier legend patches
    patches_d = [mpatches.Patch(color=TIER_COLOR[t], label=t)
                 for t in ["CRITICAL", "HIGH", "MODERATE", "LOW"]]
    ax_d.legend(handles=patches_d, fontsize=6, loc="lower right",
                facecolor=SURFACE2, labelcolor=WHITE, edgecolor="none",
                framealpha=0.8)
    ax_d.tick_params(colors=GREY, labelsize=7)

    # ── Figure title + metadata ───────────────────────────────────────────────
    pct_str = (f"{overall['pct_change']:+.1f}%" if overall['pct_change'] is not None
               else "undefined")
    fig.suptitle(
        f"US#13 — Arboviral Surveillance Integration  |  Arizona  |  Ref: {ref_date.isoformat()}  |  "
        f"Window: {window_days}d  |  Fever+Rash: {overall['rate']:.3f}% ({pct_str} vs prior {window_days}d)",
        fontsize=11, color=WHITE, fontweight="bold", y=0.96
    )
    fig.text(0.5, 0.01,
             "Primary arboviruses: Dengue · Chikungunya · Zika (Aedes aegypti)  |  "
             "Secondary: WNV · SLEV (Culex)  |  "
             "Vector data: Great AZ Mosquito Hunt calibrated simulation  |  "
             "ArboNET: deterministic YTD simulation",
             ha="center", fontsize=7, color=GREY)

    plt.savefig(out_path, dpi=150, bbox_inches="tight", facecolor=BG)
    plt.close(fig)
    print(f"[PNG] Saved → {out_path}")


# ─────────────────────────────────────────────────────────────────────────────
# HTML DASHBOARD
# ─────────────────────────────────────────────────────────────────────────────

def build_html(results: list, vector: dict, arbonet: dict, overall: dict,
               narrative: str, ref_date: date, window_days: int,
               ref_month: int, out_path: str):

    counties_json  = [r["county"] for r in results]
    scores_json    = [r["concordance_score"] for r in results]
    tiers_json     = [r["tier"] for r in results]
    tier_colors_j  = [TIER_COLOR[r["tier"]] for r in results]
    aedes_json     = [vector[c]["aedes_positivity"] for c in counties_json]
    culex_json     = [vector[c]["culex_positivity"] for c in counties_json]
    dengue_json    = [arbonet[c].get("dengue", 0) for c in counties_json]
    chikv_json     = [arbonet[c].get("chikungunya", 0) for c in counties_json]
    zika_json      = [arbonet[c].get("zika", 0) for c in counties_json]
    wnv_json       = [arbonet[c].get("wnv", 0) for c in counties_json]
    fr_rates_json  = [r["fever_rash_rate"] for r in results]
    pct_chg_json   = [r["pct_change"] if r["pct_change"] is not None else 0 for r in results]
    n_both_json    = [r["n_both"] for r in results]

    # Build tier distribution counts
    tier_dist = {"CRITICAL": 0, "HIGH": 0, "MODERATE": 0, "LOW": 0}
    for r in results:
        tier_dist[r["tier"]] += 1

    # Surveillance actions for top tier
    top_tier = results[0]["tier"]
    actions_html = "".join(
        f'<li>{a}</li>' for a in SURVEILLANCE_ACTIONS[top_tier]
    )

    # Data gaps
    gaps_html = "".join(
        f'''<div class="gap-card gap-{g["severity"].lower()}">
              <div class="gap-sev">{g["severity"]}</div>
              <div class="gap-title">{g["gap"]}</div>
              <div class="gap-impact">Impact: {g["impact"]}</div>
              <div class="gap-rec">Recommendation: {g["recommendation"]}</div>
            </div>'''
        for g in DATA_GAPS
    )

    # Narrative paragraphs
    para_html = "".join(
        f'<p>{p.strip()}</p>' for p in narrative.split("\n\n")
    )

    # Table rows
    table_rows = ""
    for r in results:
        pct_str = f"{r['pct_change']:+.1f}%" if r["pct_change"] is not None else "n/a"
        pcs = ", ".join(r["postal_codes"][:4]) if r["postal_codes"] else "—"
        table_rows += f"""
        <tr>
          <td>{r['county']}</td>
          <td class="rate">{r['fever_rash_rate']:.3f}% ({pct_str})</td>
          <td class="sig sig-{r['signal_level'].lower()}">{r['signal_level']}</td>
          <td>{r['aedes_positivity']:.1f}%</td>
          <td class="lev lev-{r['aedes_level'].lower()}">{r['aedes_level']}</td>
          <td>{r['arbonet_primary']}</td>
          <td>{r['concordance_score']}</td>
          <td class="tier tier-{r['tier'].lower()}">{r['tier']}</td>
          <td class="pcs">{pcs}</td>
        </tr>"""

    overall_pct = (f"{overall['pct_change']:+.1f}%" if overall["pct_change"] is not None
                   else "undefined")

    llm_prompt = (
        "You are an arboviral surveillance analyst. "
        f"Human data: EpiHack reports of Fever+Rash in affected AZ postal codes over past {window_days} days — "
        f"rate: {overall['rate']:.3f}%, pct_change: {overall_pct}. "
        "Vector data: mosquito trap positivity rates for Arizona (source: Great AZ Mosquito Hunt). "
        "ArboNET reported cases: see table. "
        "In 3–4 paragraphs: (1) assess concordance between human symptom signals and vector activity; "
        "(2) estimate arboviral risk level for the affected postal codes; "
        "(3) recommend enhanced surveillance actions (increased trapping, targeted testing, physician alerts); "
        "(4) identify data gaps (e.g., no tick surveillance data for AZ)."
    )

    html = f"""<!DOCTYPE html>
<html lang="en">
<head>
<meta charset="UTF-8">
<meta name="viewport" content="width=device-width, initial-scale=1.0">
<title>US#13 — Arboviral Surveillance Integration | EpiHack Arizona</title>
<script src="https://cdnjs.cloudflare.com/ajax/libs/Chart.js/4.4.1/chart.umd.min.js"></script>
<style>
  *{{box-sizing:border-box;margin:0;padding:0;}}
  body{{background:#0f1117;color:#ecf0f1;font-family:'Segoe UI',system-ui,sans-serif;font-size:14px;line-height:1.6;}}
  header{{background:#1a1d27;border-bottom:1px solid #6c63ff44;padding:18px 28px;}}
  header h1{{font-size:1.25rem;color:#ecf0f1;font-weight:700;}}
  header .meta{{font-size:0.78rem;color:#747d8c;margin-top:4px;}}
  .container{{max-width:1400px;margin:0 auto;padding:20px 28px;}}
  .grid-2{{display:grid;grid-template-columns:1fr 1fr;gap:20px;margin-bottom:20px;}}
  .grid-4{{display:grid;grid-template-columns:repeat(4,1fr);gap:14px;margin-bottom:20px;}}
  .card{{background:#1a1d27;border-radius:10px;padding:20px;border:1px solid #22263a;}}
  .card-title{{font-size:0.78rem;color:#6c63ff;font-weight:600;text-transform:uppercase;
               letter-spacing:0.06em;margin-bottom:14px;}}
  .kpi{{text-align:center;padding:18px 10px;}}
  .kpi .val{{font-size:2rem;font-weight:700;}}
  .kpi .lbl{{font-size:0.72rem;color:#747d8c;margin-top:4px;}}
  .kpi.critical .val{{color:#ff4757;}}
  .kpi.high .val{{color:#ffa502;}}
  .kpi.moderate .val{{color:#ffd32a;}}
  .kpi.low .val{{color:#43e97b;}}
  canvas{{width:100%!important;max-height:280px;}}
  table{{width:100%;border-collapse:collapse;font-size:0.78rem;}}
  th{{background:#22263a;color:#6c63ff;padding:8px 10px;text-align:left;font-size:0.72rem;
      text-transform:uppercase;letter-spacing:0.05em;}}
  td{{padding:7px 10px;border-bottom:1px solid #22263a;color:#ecf0f1;}}
  tr:hover td{{background:#22263a;}}
  .rate{{font-family:monospace;}}
  .sig{{font-weight:700;font-size:0.72rem;}}
  .sig-elevated{{color:#ff4757;}}
  .sig-normal{{color:#ffd32a;}}
  .sig-suppressed{{color:#43e97b;}}
  .sig-none{{color:#747d8c;}}
  .lev{{font-weight:700;font-size:0.72rem;}}
  .lev-high{{color:#ff4757;}}
  .lev-moderate{{color:#ffd32a;}}
  .lev-low{{color:#43e97b;}}
  .tier{{font-weight:700;font-size:0.72rem;}}
  .tier-critical{{color:#ff4757;}}
  .tier-high{{color:#ffa502;}}
  .tier-moderate{{color:#ffd32a;}}
  .tier-low{{color:#43e97b;}}
  .pcs{{font-size:0.68rem;color:#747d8c;font-family:monospace;}}
  .narrative p{{margin-bottom:12px;font-size:0.84rem;color:#c8d6e5;line-height:1.7;}}
  .action-list{{list-style:none;padding:0;}}
  .action-list li{{padding:6px 0 6px 16px;position:relative;font-size:0.82rem;
                   color:#c8d6e5;border-bottom:1px solid #22263a;}}
  .action-list li::before{{content:"→";position:absolute;left:0;color:#6c63ff;font-weight:bold;}}
  .gap-card{{background:#22263a;border-radius:8px;padding:14px 16px;margin-bottom:10px;
             border-left:4px solid #747d8c;}}
  .gap-card.gap-critical{{border-left-color:#ff4757;}}
  .gap-card.gap-high{{border-left-color:#ffa502;}}
  .gap-card.gap-moderate{{border-left-color:#ffd32a;}}
  .gap-sev{{font-size:0.68rem;font-weight:700;text-transform:uppercase;
            letter-spacing:0.08em;margin-bottom:4px;}}
  .gap-card.gap-critical .gap-sev{{color:#ff4757;}}
  .gap-card.gap-high .gap-sev{{color:#ffa502;}}
  .gap-card.gap-moderate .gap-sev{{color:#ffd32a;}}
  .gap-title{{font-size:0.84rem;font-weight:600;color:#ecf0f1;margin-bottom:4px;}}
  .gap-impact{{font-size:0.75rem;color:#747d8c;margin-bottom:2px;}}
  .gap-rec{{font-size:0.75rem;color:#54a0ff;}}
  .prompt-box{{background:#0f1117;border:1px solid #6c63ff44;border-radius:8px;
               padding:14px 16px;font-size:0.78rem;font-family:monospace;
               color:#c8d6e5;white-space:pre-wrap;line-height:1.6;}}
  .badge{{display:inline-block;padding:2px 8px;border-radius:4px;font-size:0.68rem;
          font-weight:700;text-transform:uppercase;margin-left:8px;}}
  .badge-aedes{{background:#ff475722;color:#ff4757;}}
  .badge-culex{{background:#54a0ff22;color:#54a0ff;}}
  footer{{text-align:center;padding:20px;font-size:0.72rem;color:#747d8c;
          border-top:1px solid #22263a;margin-top:20px;}}
</style>
</head>
<body>
<header>
  <h1>US#13 — Arboviral Surveillance Integration <span class="badge badge-aedes">Dengue · Chikungunya · Zika</span><span class="badge badge-culex">WNV · SLEV</span></h1>
  <div class="meta">
    Arizona EpiHack Platform · Reference date: {ref_date.isoformat()} · Window: {window_days}d ·
    Fever+Rash: {overall['rate']:.3f}% ({overall_pct} vs prior {window_days}d) ·
    n={overall['n_both']}/{overall['n_total']:,} reporters ·
    Vector data: Great AZ Mosquito Hunt (simulated) · ArboNET: deterministic YTD simulation
  </div>
</header>
<div class="container">

  <!-- KPI row -->
  <div class="grid-4">
    <div class="card kpi critical">
      <div class="val">{tier_dist['CRITICAL']}</div>
      <div class="lbl">CRITICAL counties</div>
    </div>
    <div class="card kpi high">
      <div class="val">{tier_dist['HIGH']}</div>
      <div class="lbl">HIGH counties</div>
    </div>
    <div class="card kpi moderate">
      <div class="val">{tier_dist['MODERATE']}</div>
      <div class="lbl">MODERATE counties</div>
    </div>
    <div class="card kpi low">
      <div class="val">{tier_dist['LOW']}</div>
      <div class="lbl">LOW counties</div>
    </div>
  </div>

  <!-- Charts row -->
  <div class="grid-2">
    <div class="card">
      <div class="card-title">A — County Concordance Risk Score</div>
      <canvas id="chartA"></canvas>
    </div>
    <div class="card">
      <div class="card-title">B — Mosquito Trap Positivity by County</div>
      <canvas id="chartB"></canvas>
    </div>
  </div>

  <div class="grid-2">
    <div class="card">
      <div class="card-title">C — ArboNET YTD Cases by County (Primary Pathogens)</div>
      <canvas id="chartC"></canvas>
    </div>
    <div class="card">
      <div class="card-title">D — Fever+Rash Signal by County</div>
      <canvas id="chartD"></canvas>
    </div>
  </div>

  <!-- Concordance table -->
  <div class="card" style="margin-bottom:20px;">
    <div class="card-title">E — Full Concordance Decision Table (15 Counties)</div>
    <table>
      <thead>
        <tr>
          <th>County</th><th>FR Rate (Δ%)</th><th>FR Signal</th>
          <th>Aedes %</th><th>Aedes Lvl</th>
          <th>ArboNET (primary)</th><th>Score</th><th>Tier</th><th>Hot Postals</th>
        </tr>
      </thead>
      <tbody>{table_rows}</tbody>
    </table>
  </div>

  <!-- Analyst narrative -->
  <div class="card" style="margin-bottom:20px;">
    <div class="card-title">F — Arboviral Analyst Narrative (4 Paragraphs)</div>
    <div class="narrative">{para_html}</div>
  </div>

  <!-- Surveillance actions -->
  <div class="grid-2">
    <div class="card">
      <div class="card-title">G — Enhanced Surveillance Actions (Top Tier: {top_tier})</div>
      <ul class="action-list">{actions_html}</ul>
    </div>
    <div class="card">
      <div class="card-title">H — Data Gaps Registry ({len(DATA_GAPS)} gaps)</div>
      {gaps_html}
    </div>
  </div>

  <!-- LLM prompt -->
  <div class="card" style="margin-bottom:20px;">
    <div class="card-title">I — LLM Prompt Template (US#13)</div>
    <div class="prompt-box">{llm_prompt}</div>
  </div>

</div><!-- /container -->
<footer>
  EpiHack Arizona · Arboviral Surveillance Integration · US#13 ·
  DB: epihack-mini.db · 50,000 records · 138 postal codes · Ref: {ref_date.isoformat()} ·
  Primary arboviruses: Dengue · Chikungunya · Zika (Aedes aegypti) ·
  Secondary: WNV · SLEV (Culex quinquefasciatus)
</footer>

<script>
const COUNTIES  = {counties_json};
const SCORES    = {scores_json};
const TIER_C    = {tier_colors_j};
const AEDES     = {aedes_json};
const CULEX     = {culex_json};
const DENGUE    = {dengue_json};
const CHIKV     = {chikv_json};
const ZIKA      = {zika_json};
const WNV       = {wnv_json};
const FR_RATES  = {fr_rates_json};
const PCT_CHG   = {pct_chg_json};

const OPTS_BASE = {{
  indexAxis: 'y',
  responsive: true,
  maintainAspectRatio: true,
  plugins: {{
    legend: {{ labels: {{ color: '#ecf0f1', font: {{ size: 10 }} }} }},
    tooltip: {{ backgroundColor: '#22263a', titleColor: '#ecf0f1', bodyColor: '#c8d6e5',
                borderColor: '#6c63ff44', borderWidth: 1 }}
  }},
  scales: {{
    x: {{ ticks: {{ color: '#747d8c', font: {{ size: 9 }} }},
          grid: {{ color: '#22263a' }} }},
    y: {{ ticks: {{ color: '#ecf0f1', font: {{ size: 9 }} }},
          grid: {{ color: '#22263a' }} }}
  }}
}};

// Chart A — Concordance score
new Chart(document.getElementById('chartA'), {{
  type: 'bar',
  data: {{
    labels: COUNTIES,
    datasets: [{{
      label: 'Concordance Score',
      data: SCORES,
      backgroundColor: TIER_C,
      borderColor: '#0f1117',
      borderWidth: 0.5,
      borderRadius: 3,
    }}]
  }},
  options: {{ ...OPTS_BASE,
    plugins: {{ ...OPTS_BASE.plugins,
      annotation: {{}}
    }},
    scales: {{ ...OPTS_BASE.scales,
      x: {{ ...OPTS_BASE.scales.x, max: 7 }}
    }}
  }}
}});

// Chart B — Trap positivity
new Chart(document.getElementById('chartB'), {{
  type: 'bar',
  data: {{
    labels: COUNTIES,
    datasets: [
      {{ label: 'Aedes aegypti (%)',           data: AEDES, backgroundColor: '#ff475788', borderRadius: 2 }},
      {{ label: 'Culex quinquefasciatus (%)',   data: CULEX, backgroundColor: '#54a0ff88', borderRadius: 2 }}
    ]
  }},
  options: {{ ...OPTS_BASE }}
}});

// Chart C — ArboNET cases stacked
new Chart(document.getElementById('chartC'), {{
  type: 'bar',
  data: {{
    labels: COUNTIES,
    datasets: [
      {{ label: 'Dengue',       data: DENGUE, backgroundColor: '#ff4757cc', borderRadius: 2 }},
      {{ label: 'Chikungunya',  data: CHIKV,  backgroundColor: '#ffa502cc', borderRadius: 2 }},
      {{ label: 'Zika',         data: ZIKA,   backgroundColor: '#ffd32acc', borderRadius: 2 }},
      {{ label: 'WNV',          data: WNV,    backgroundColor: '#54a0ff88', borderRadius: 2 }}
    ]
  }},
  options: {{ ...OPTS_BASE,
    plugins: {{ ...OPTS_BASE.plugins }},
    scales: {{ ...OPTS_BASE.scales,
      x: {{ ...OPTS_BASE.scales.x, stacked: true }},
      y: {{ ...OPTS_BASE.scales.y, stacked: true }}
    }}
  }}
}});

// Chart D — Fever+Rash rate
new Chart(document.getElementById('chartD'), {{
  type: 'bar',
  data: {{
    labels: COUNTIES,
    datasets: [{{
      label: 'Fever+Rash Rate (%)',
      data: FR_RATES,
      backgroundColor: TIER_C,
      borderColor: '#0f1117',
      borderWidth: 0.5,
      borderRadius: 3,
    }}]
  }},
  options: {{ ...OPTS_BASE }}
}});
</script>
</body>
</html>"""

    with open(out_path, "w", encoding="utf-8") as f:
        f.write(html)
    size_mb = Path(out_path).stat().st_size / 1_048_576
    print(f"[HTML] Saved → {out_path} ({size_mb:.2f} MB)")


# ─────────────────────────────────────────────────────────────────────────────
# MAIN
# ─────────────────────────────────────────────────────────────────────────────

def main():
    parser = argparse.ArgumentParser(
        description="EpiHack US#13 — Arboviral Surveillance Integration"
    )
    parser.add_argument("--db",     required=True, help="Path to epihack-mini.db")
    parser.add_argument("--window", type=int, default=30, help="Surveillance window (days)")
    parser.add_argument("--out",    required=True, help="Output PNG path")
    args = parser.parse_args()

    db_path      = args.db
    window_days  = args.window
    out_png      = args.out
    out_html     = out_png.replace(".png", ".html")

    # Reference date and month
    ref_date     = date(2026, 5, 21)
    ref_month    = ref_date.month   # 5 = May

    print("=" * 80)
    print("  US#13 — Arboviral Surveillance Integration")
    print(f"  DB: {db_path}")
    print(f"  Ref: {ref_date.isoformat()} | Window: {window_days}d | Month: {ref_month}")
    print(f"  Primary arboviruses: Dengue, Chikungunya, Zika (Aedes aegypti-borne)")
    print(f"  Secondary: WNV, SLEV (Culex-borne)")
    print("=" * 80)

    print("\n[1/5] Loading Fever+Rash signal from EpiHack DB …")
    overall, by_county, by_postal = load_fever_rash(db_path, ref_date, window_days)
    print(f"      Overall rate: {overall['rate']:.3f}%  "
          f"({overall['pct_change']:+.1f}% vs prior {window_days}d)  "
          f"n={overall['n_both']}/{overall['n_total']}")

    print("\n[2/5] Simulating vector trap data (Great AZ Mosquito Hunt calibration) …")
    vector = build_vector_data(ref_month)
    top_aedes = sorted(vector.items(), key=lambda x: -x[1]["aedes_positivity"])[:3]
    for county, d in top_aedes:
        print(f"      {county}: Aedes {d['aedes_positivity']:.1f}% ({d['aedes_level']}), "
              f"Culex {d['culex_positivity']:.1f}%")

    print("\n[3/5] Simulating ArboNET YTD case counts …")
    arbonet = build_arbonet_data(ref_month, window_days)
    statewide = {p: sum(arbonet[c].get(p, 0) for c in arbonet) for p in ARBOVIRUSES}
    for p, n in statewide.items():
        print(f"      {ARBOVIRUSES[p]['label']}: {n} YTD statewide")

    print("\n[4/5] Computing concordance scores and risk tiers …")
    results = run_concordance_analysis(overall, by_county, vector, arbonet)
    for r in results[:5]:
        print(f"      {r['county']:<14} score={r['concordance_score']} tier={r['tier']}")

    print("\n[5/5] Generating outputs …")
    print_concordance_table(results, overall, ref_date, window_days)

    narrative = generate_narrative(overall, results, vector, arbonet,
                                   ref_date, window_days, ref_month)

    fig_arboviral(results, vector, arbonet, overall, ref_date, window_days, out_png)

    build_html(results, vector, arbonet, overall, narrative,
               ref_date, window_days, ref_month, out_html)

    print(f"\nAll outputs saved.")
    print(f"  PNG  → {out_png}")
    print(f"  HTML → {out_html}")


if __name__ == "__main__":
    main()
